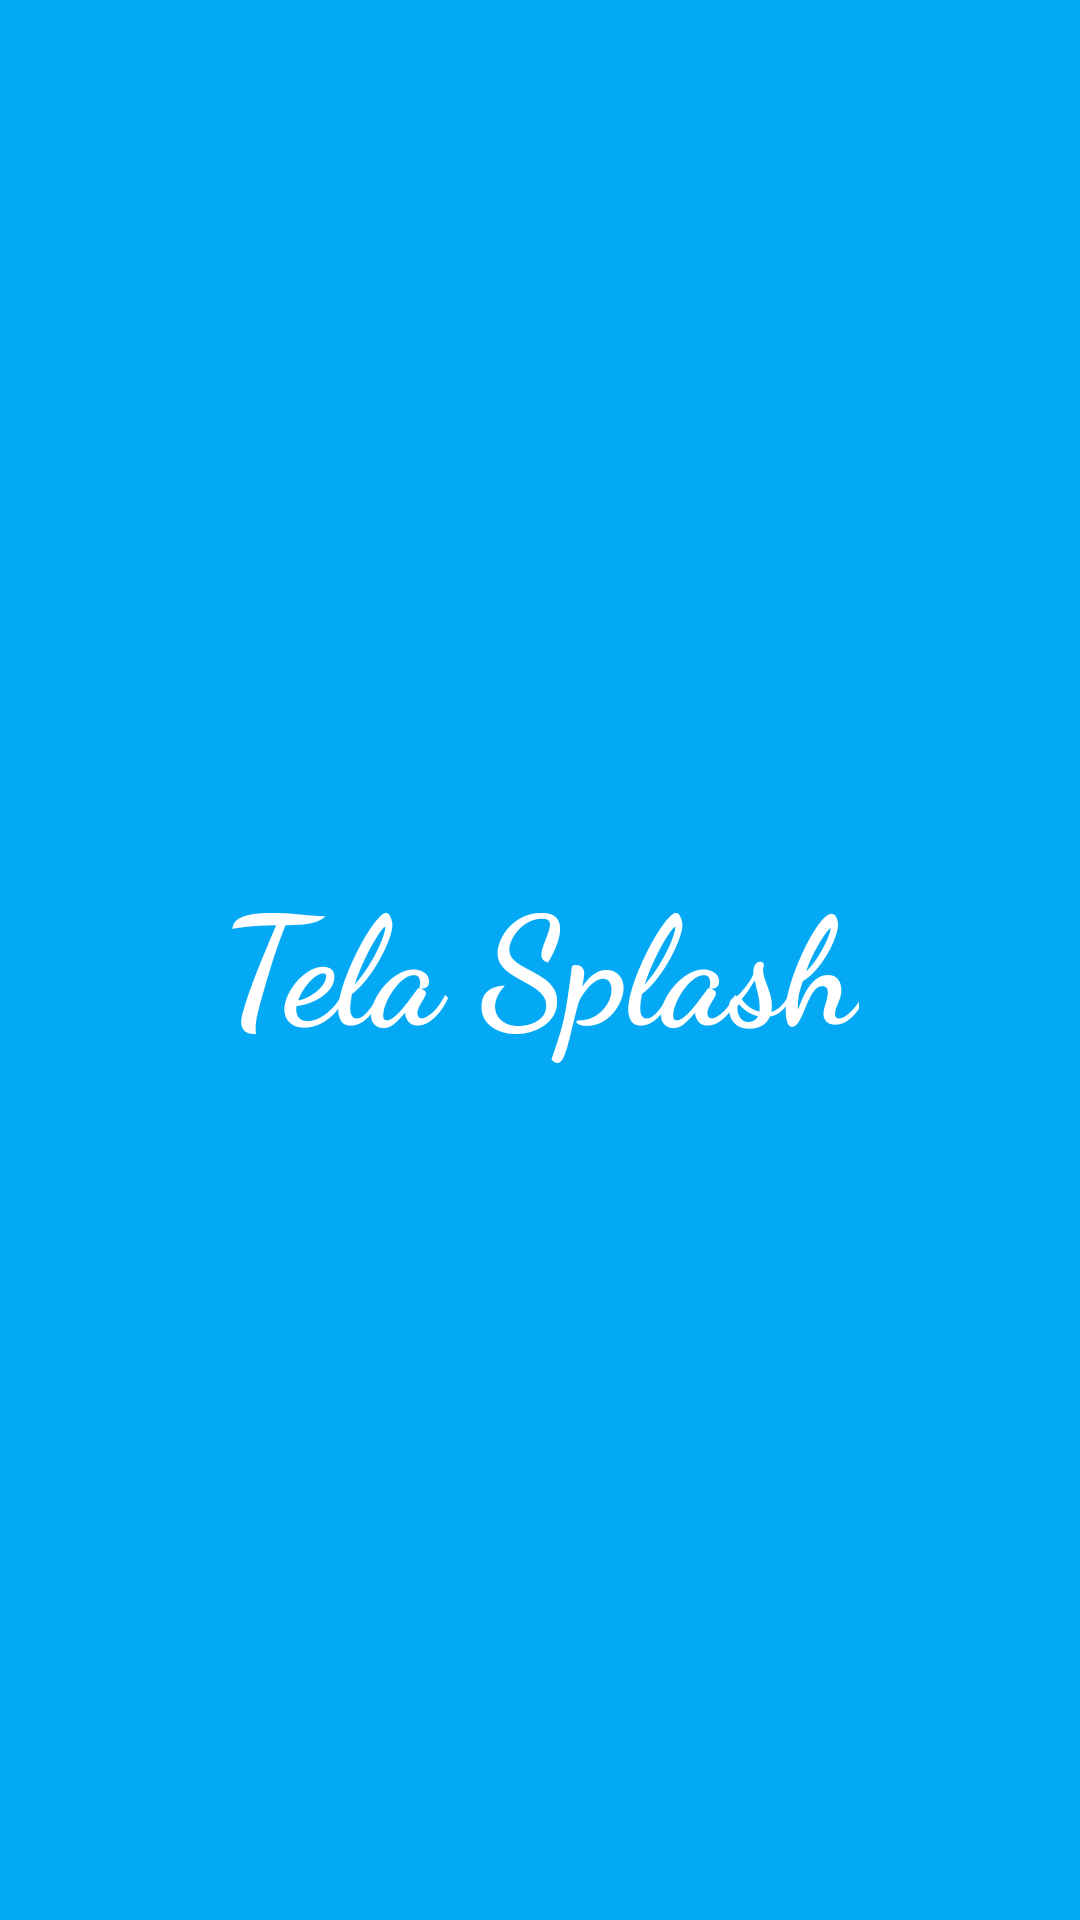

Android layout source for this screen:
<!-- AndroidManifest.xml: application theme Theme.TelaSplash -->
<!-- res/layout/activity_splash.xml -->
<?xml version="1.0" encoding="utf-8"?>
<RelativeLayout xmlns:android="http://schemas.android.com/apk/res/android"
    xmlns:app="http://schemas.android.com/apk/res-auto"
    xmlns:tools="http://schemas.android.com/tools"
    android:layout_width="match_parent"
    android:layout_height="match_parent"
    android:background="#03A9F4"
    tools:context=".Splash">


    <TextView
        android:id="@+id/textView"
        android:textColor="@color/white"
        android:layout_width="wrap_content"
        android:layout_height="wrap_content"
        android:fontFamily="cursive"
        android:textStyle="bold"
        android:layout_centerInParent="true"
        android:textSize="50sp"
        android:text="Tela Splash" />
</RelativeLayout>
<!-- resources referenced by this layout -->
<resources>
  <style name="Theme.TelaSplash" parent="Theme.MaterialComponents.DayNight.NoActionBar">
          
          <item name="colorPrimary">@color/purple_500</item>
          <item name="colorPrimaryVariant">@color/purple_700</item>
          <item name="colorOnPrimary">@color/white</item>
          
          <item name="colorSecondary">@color/teal_200</item>
          <item name="colorSecondaryVariant">@color/teal_700</item>
          <item name="colorOnSecondary">@color/black</item>
          
          <item name="android:statusBarColor">?attr/colorPrimaryVariant</item>
          
      </style>
  <!-- not gathered from this repository: default colours our renderer supplied (Android Studio template values) -->
  <color name="purple_500">#FF6200EE</color>
  <color name="purple_700">#FF3700B3</color>
  <color name="teal_200">#FF03DAC5</color>
  <color name="teal_700">#FF018786</color>
  <color name="black">#FF000000</color>
  <color name="white">#FFFFFFFF</color>
</resources>
